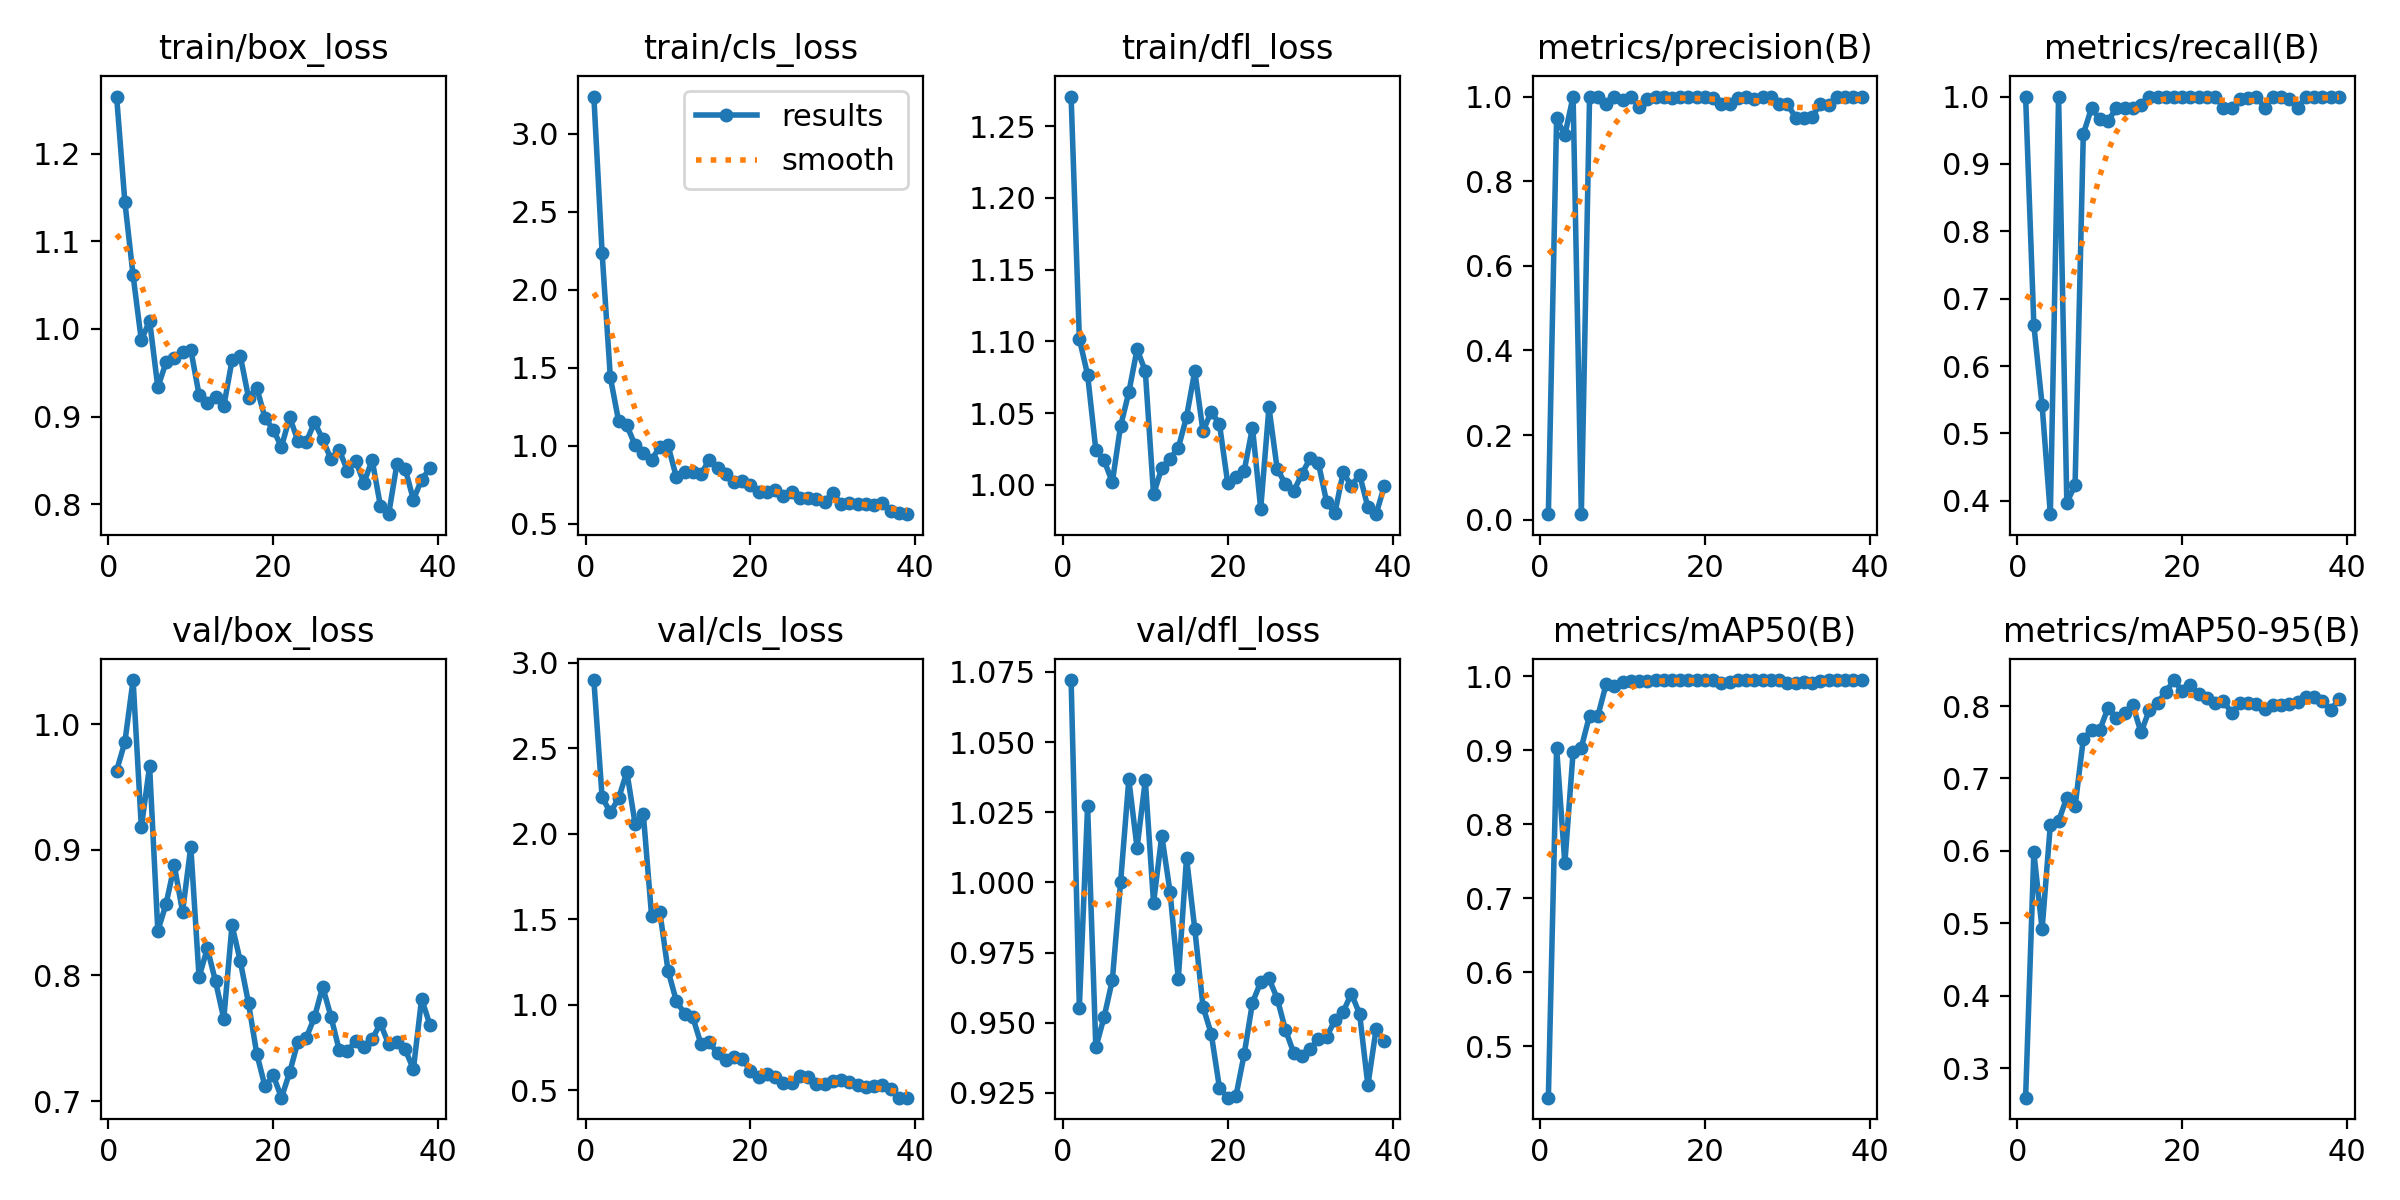

The data file committed next to this chart (first rows):
epoch, time, train/box_loss, train/cls_loss, train/dfl_loss, metrics/precision(B), metrics/recall(B), metrics/mAP50(B), metrics/mAP50-95(B), val/box_loss, val/cls_loss, val/dfl_loss, lr/pg0, lr/pg1, lr/pg2
1, 1.854, 1.265, 3.237, 1.271, 0.01311, 1, 0.4302, 0.2593, 0.9629, 2.898, 1.072, 0.00014, 0.00014, 0.00014
2, 2.63, 1.145, 2.235, 1.102, 0.9485, 0.661, 0.9034, 0.5981, 0.9856, 2.212, 0.9554, 0.000297, 0.000297, 0.000297
3, 3.514, 1.061, 1.438, 1.077, 0.9084, 0.5424, 0.7471, 0.4918, 1.035, 2.124, 1.027, 0.0004509, 0.0004509, 0.0004509
4, 5.165, 0.987, 1.158, 1.024, 1, 0.3802, 0.8975, 0.6362, 0.9178, 2.205, 0.9412, 0.0006016, 0.0006016, 0.0006016
5, 6.034, 1.01, 1.129, 1.017, 0.01311, 1, 0.9036, 0.6413, 0.9664, 2.361, 0.952, 0.0007491, 0.0007491, 0.0007491
6, 11.18, 0.9334, 1.003, 1.002, 1, 0.3975, 0.947, 0.6736, 0.8354, 2.059, 0.9651, 0.0008935, 0.0008935, 0.0008935
7, 13.53, 0.962, 0.9545, 1.041, 1, 0.423, 0.9463, 0.6613, 0.8569, 2.115, 1, 0.001035, 0.001035, 0.001035
8, 16.31, 0.967, 0.91, 1.064, 0.9824, 0.9444, 0.989, 0.7545, 0.8874, 1.52, 1.037, 0.001173, 0.001173, 0.001173
9, 18.79, 0.9741, 0.9892, 1.095, 1, 0.983, 0.9863, 0.7671, 0.8507, 1.544, 1.012, 0.001308, 0.001308, 0.001308
10, 20.64, 0.9763, 1.001, 1.079, 0.9922, 0.9661, 0.9919, 0.767, 0.9023, 1.198, 1.036, 0.001439, 0.001439, 0.001439
11, 21.54, 0.925, 0.7986, 0.9935, 1, 0.9636, 0.9937, 0.7974, 0.7985, 1.023, 0.9927, 0.001568, 0.001568, 0.001568
12, 22.35, 0.9159, 0.8327, 1.012, 0.9762, 0.983, 0.9933, 0.7832, 0.8215, 0.9463, 1.017, 0.001693, 0.001693, 0.001693
13, 23.69, 0.9229, 0.8314, 1.018, 0.9937, 0.983, 0.9939, 0.7904, 0.7952, 0.9263, 0.9967, 0.001762, 0.001762, 0.001762
14, 25.12, 0.9119, 0.8168, 1.026, 0.9996, 0.983, 0.9947, 0.8013, 0.7655, 0.7685, 0.9656, 0.001743, 0.001743, 0.001743
15, 26.2, 0.9642, 0.9091, 1.047, 1, 0.9882, 0.995, 0.7635, 0.8399, 0.7802, 1.009, 0.001723, 0.001723, 0.001723
16, 27.52, 0.9697, 0.8583, 1.079, 0.9964, 1, 0.995, 0.7943, 0.8114, 0.7155, 0.9834, 0.001703, 0.001703, 0.001703
17, 28.39, 0.9217, 0.8174, 1.037, 0.9989, 1, 0.995, 0.8047, 0.7778, 0.6751, 0.9557, 0.001683, 0.001683, 0.001683
18, 29.27, 0.9328, 0.7638, 1.051, 0.9981, 1, 0.995, 0.8193, 0.7376, 0.6933, 0.946, 0.001663, 0.001663, 0.001663
19, 30.25, 0.8987, 0.7717, 1.042, 0.9979, 1, 0.995, 0.8359, 0.7117, 0.6828, 0.9267, 0.001644, 0.001644, 0.001644
20, 31.23, 0.8848, 0.7447, 1.001, 0.9991, 1, 0.995, 0.8202, 0.7204, 0.6137, 0.9233, 0.001624, 0.001624, 0.001624
21, 32.4, 0.8656, 0.7042, 1.005, 0.9972, 1, 0.995, 0.829, 0.7027, 0.576, 0.9239, 0.001604, 0.001604, 0.001604
22, 33.2, 0.8994, 0.7039, 1.01, 0.9815, 1, 0.9908, 0.8162, 0.723, 0.5926, 0.9388, 0.001584, 0.001584, 0.001584
23, 33.95, 0.8719, 0.7157, 1.04, 0.9816, 1, 0.9928, 0.8112, 0.7473, 0.5788, 0.9571, 0.001564, 0.001564, 0.001564
24, 34.99, 0.8707, 0.6783, 0.9834, 0.9962, 1, 0.995, 0.8035, 0.7502, 0.5398, 0.9645, 0.001545, 0.001545, 0.001545
25, 36.02, 0.8936, 0.7025, 1.054, 0.9979, 0.983, 0.9948, 0.8067, 0.7666, 0.5421, 0.9658, 0.001525, 0.001525, 0.001525
26, 36.91, 0.8743, 0.6664, 1.011, 0.9939, 0.983, 0.9947, 0.7907, 0.791, 0.5853, 0.9586, 0.001505, 0.001505, 0.001505
27, 37.8, 0.8513, 0.665, 1.001, 1, 0.996, 0.995, 0.8041, 0.7672, 0.5749, 0.9475, 0.001485, 0.001485, 0.001485
28, 38.57, 0.8619, 0.6581, 0.9955, 1, 0.9981, 0.995, 0.8036, 0.7406, 0.5374, 0.9393, 0.001465, 0.001465, 0.001465
29, 40.99, 0.8384, 0.6386, 1.008, 0.9824, 1, 0.995, 0.8023, 0.7401, 0.5368, 0.938, 0.001446, 0.001446, 0.001446
30, 41.87, 0.8494, 0.699, 1.019, 0.9825, 0.983, 0.9905, 0.7964, 0.7476, 0.555, 0.9407, 0.001426, 0.001426, 0.001426
31, 43.33, 0.8245, 0.6225, 1.015, 0.95, 1, 0.9913, 0.8019, 0.7428, 0.5563, 0.944, 0.001406, 0.001406, 0.001406
32, 44.15, 0.8505, 0.6323, 0.988, 0.9488, 1, 0.9922, 0.8013, 0.7493, 0.5474, 0.945, 0.001386, 0.001386, 0.001386
33, 45.11, 0.7981, 0.6242, 0.9805, 0.9514, 0.9961, 0.9915, 0.8029, 0.7617, 0.5311, 0.9509, 0.001366, 0.001366, 0.001366
34, 45.94, 0.7886, 0.624, 1.009, 0.983, 0.983, 0.9937, 0.8058, 0.7452, 0.5164, 0.9539, 0.001347, 0.001347, 0.001347
35, 47.16, 0.8457, 0.6168, 0.9994, 0.981, 1, 0.9948, 0.8118, 0.7466, 0.5253, 0.9604, 0.001327, 0.001327, 0.001327
36, 47.98, 0.8407, 0.6325, 1.007, 1, 0.9997, 0.995, 0.8125, 0.7412, 0.5284, 0.953, 0.001307, 0.001307, 0.001307
37, 48.85, 0.8052, 0.5779, 0.9845, 1, 0.9999, 0.995, 0.8067, 0.7253, 0.5057, 0.9277, 0.001287, 0.001287, 0.001287
38, 49.88, 0.8281, 0.5689, 0.9796, 0.9989, 1, 0.995, 0.7939, 0.7814, 0.4562, 0.9478, 0.001267, 0.001267, 0.001267
39, 50.75, 0.8409, 0.5603, 0.9994, 0.9978, 1, 0.995, 0.8093, 0.7606, 0.4558, 0.9434, 0.001248, 0.001248, 0.001248
